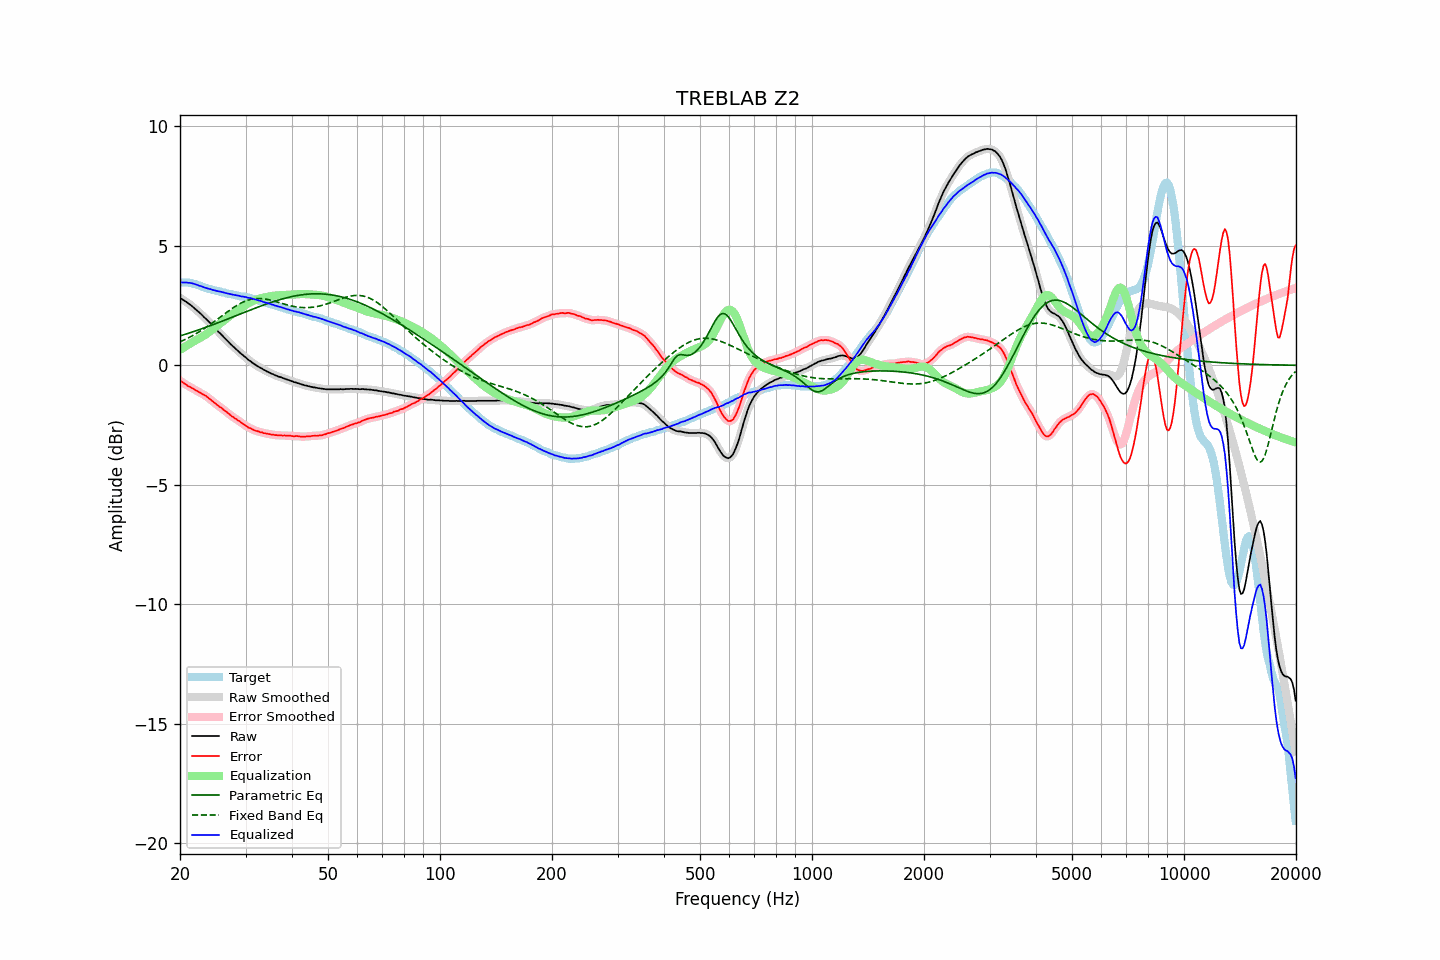

Source data for this figure (header and first rows):
frequency, raw, error, smoothed, error_smoothed, equalization, parametric_eq, fixed_band_eq, equalized_raw, equalized_smoothed, target
20.00, 2.82, -0.64, 2.82, -0.64, 0.65, 1.23, 0.98, 3.47, 3.47, 3.47
20.20, 2.78, -0.68, 2.78, -0.69, 0.69, 1.25, 1.01, 3.47, 3.47, 3.47
20.40, 2.73, -0.73, 2.74, -0.73, 0.73, 1.27, 1.04, 3.47, 3.47, 3.47
20.61, 2.69, -0.77, 2.69, -0.78, 0.77, 1.29, 1.07, 3.47, 3.47, 3.47
20.81, 2.65, -0.81, 2.65, -0.82, 0.82, 1.31, 1.11, 3.47, 3.46, 3.47
21.02, 2.59, -0.87, 2.60, -0.86, 0.86, 1.33, 1.14, 3.45, 3.46, 3.47
21.23, 2.55, -0.89, 2.55, -0.90, 0.90, 1.36, 1.18, 3.45, 3.45, 3.45
21.44, 2.50, -0.93, 2.50, -0.94, 0.94, 1.38, 1.21, 3.44, 3.44, 3.44
21.66, 2.44, -0.97, 2.45, -0.97, 0.98, 1.40, 1.25, 3.42, 3.42, 3.42
21.87, 2.38, -1.01, 2.39, -1.01, 1.01, 1.42, 1.28, 3.40, 3.40, 3.40
22.09, 2.33, -1.05, 2.33, -1.05, 1.05, 1.45, 1.32, 3.38, 3.38, 3.39
22.31, 2.27, -1.09, 2.27, -1.09, 1.09, 1.47, 1.36, 3.36, 3.36, 3.36
22.54, 2.20, -1.13, 2.21, -1.13, 1.13, 1.49, 1.40, 3.33, 3.34, 3.34
22.76, 2.15, -1.16, 2.15, -1.17, 1.16, 1.52, 1.45, 3.32, 3.31, 3.32
22.99, 2.08, -1.20, 2.08, -1.20, 1.20, 1.54, 1.49, 3.29, 3.29, 3.29
23.22, 2.01, -1.24, 2.02, -1.24, 1.25, 1.56, 1.53, 3.26, 3.26, 3.26
23.45, 1.95, -1.27, 1.95, -1.28, 1.29, 1.59, 1.58, 3.24, 3.24, 3.23
23.69, 1.88, -1.33, 1.88, -1.33, 1.34, 1.61, 1.62, 3.22, 3.22, 3.22
23.92, 1.81, -1.38, 1.82, -1.38, 1.39, 1.64, 1.67, 3.20, 3.20, 3.20
24.16, 1.75, -1.43, 1.75, -1.44, 1.44, 1.66, 1.72, 3.19, 3.18, 3.19
24.40, 1.67, -1.50, 1.68, -1.49, 1.49, 1.69, 1.77, 3.16, 3.16, 3.17
24.65, 1.60, -1.54, 1.60, -1.54, 1.54, 1.71, 1.81, 3.15, 3.15, 3.15
24.89, 1.53, -1.60, 1.53, -1.60, 1.60, 1.74, 1.86, 3.13, 3.13, 3.13
25.14, 1.46, -1.65, 1.46, -1.65, 1.65, 1.76, 1.91, 3.11, 3.11, 3.12
25.39, 1.39, -1.71, 1.40, -1.70, 1.70, 1.79, 1.96, 3.09, 3.10, 3.10
25.65, 1.33, -1.75, 1.33, -1.75, 1.75, 1.81, 2.01, 3.09, 3.08, 3.09
25.91, 1.27, -1.79, 1.26, -1.80, 1.80, 1.84, 2.06, 3.07, 3.07, 3.06
26.16, 1.19, -1.86, 1.20, -1.85, 1.86, 1.87, 2.12, 3.05, 3.05, 3.05
26.43, 1.12, -1.91, 1.12, -1.91, 1.91, 1.89, 2.17, 3.03, 3.03, 3.04
26.69, 1.05, -1.95, 1.05, -1.96, 1.96, 1.92, 2.21, 3.01, 3.02, 3.01
26.96, 0.98, -2.01, 0.99, -2.01, 2.01, 1.95, 2.26, 3.00, 3.00, 3.00
27.23, 0.92, -2.06, 0.92, -2.07, 2.06, 1.97, 2.31, 2.99, 2.98, 2.99
27.50, 0.85, -2.12, 0.86, -2.12, 2.11, 2.00, 2.36, 2.97, 2.97, 2.98
27.77, 0.79, -2.16, 0.79, -2.17, 2.16, 2.03, 2.41, 2.96, 2.96, 2.96
28.05, 0.73, -2.21, 0.73, -2.21, 2.21, 2.05, 2.45, 2.94, 2.94, 2.95
28.33, 0.67, -2.25, 0.67, -2.26, 2.26, 2.08, 2.49, 2.93, 2.93, 2.93
28.62, 0.61, -2.30, 0.61, -2.30, 2.31, 2.11, 2.53, 2.92, 2.92, 2.92
28.90, 0.55, -2.34, 0.55, -2.35, 2.35, 2.13, 2.57, 2.91, 2.90, 2.90
29.19, 0.48, -2.39, 0.49, -2.40, 2.40, 2.16, 2.61, 2.88, 2.89, 2.88
29.48, 0.43, -2.44, 0.43, -2.44, 2.45, 2.19, 2.64, 2.88, 2.88, 2.88
29.78, 0.37, -2.49, 0.37, -2.49, 2.49, 2.21, 2.67, 2.86, 2.86, 2.87
30.08, 0.32, -2.53, 0.32, -2.54, 2.53, 2.24, 2.70, 2.86, 2.85, 2.86
30.38, 0.25, -2.58, 0.26, -2.58, 2.58, 2.27, 2.72, 2.83, 2.84, 2.84
30.68, 0.20, -2.62, 0.21, -2.61, 2.61, 2.29, 2.74, 2.82, 2.82, 2.83
30.99, 0.16, -2.63, 0.16, -2.65, 2.65, 2.32, 2.76, 2.81, 2.81, 2.80
31.30, 0.10, -2.68, 0.11, -2.68, 2.68, 2.35, 2.77, 2.79, 2.79, 2.79
31.61, 0.06, -2.71, 0.06, -2.71, 2.71, 2.37, 2.78, 2.77, 2.77, 2.78
31.93, 0.01, -2.74, 0.02, -2.74, 2.74, 2.40, 2.79, 2.75, 2.75, 2.76
32.24, -0.03, -2.75, -0.03, -2.76, 2.76, 2.42, 2.80, 2.73, 2.73, 2.73
32.57, -0.07, -2.77, -0.07, -2.78, 2.78, 2.45, 2.80, 2.71, 2.71, 2.71
32.89, -0.11, -2.80, -0.10, -2.80, 2.80, 2.47, 2.79, 2.69, 2.69, 2.70
33.22, -0.14, -2.80, -0.14, -2.82, 2.82, 2.50, 2.79, 2.68, 2.67, 2.67
33.55, -0.19, -2.84, -0.18, -2.83, 2.83, 2.52, 2.78, 2.65, 2.65, 2.66
33.89, -0.22, -2.84, -0.22, -2.85, 2.85, 2.55, 2.77, 2.63, 2.63, 2.63
34.23, -0.26, -2.86, -0.25, -2.86, 2.86, 2.57, 2.76, 2.61, 2.61, 2.61
34.57, -0.29, -2.87, -0.29, -2.87, 2.88, 2.59, 2.75, 2.59, 2.59, 2.59
34.92, -0.32, -2.88, -0.32, -2.89, 2.89, 2.62, 2.73, 2.57, 2.57, 2.57
35.27, -0.36, -2.90, -0.35, -2.90, 2.90, 2.64, 2.71, 2.54, 2.55, 2.55
35.62, -0.38, -2.90, -0.38, -2.91, 2.91, 2.66, 2.70, 2.53, 2.53, 2.53
35.97, -0.42, -2.92, -0.41, -2.92, 2.92, 2.68, 2.68, 2.50, 2.51, 2.51
... 635 more rows
